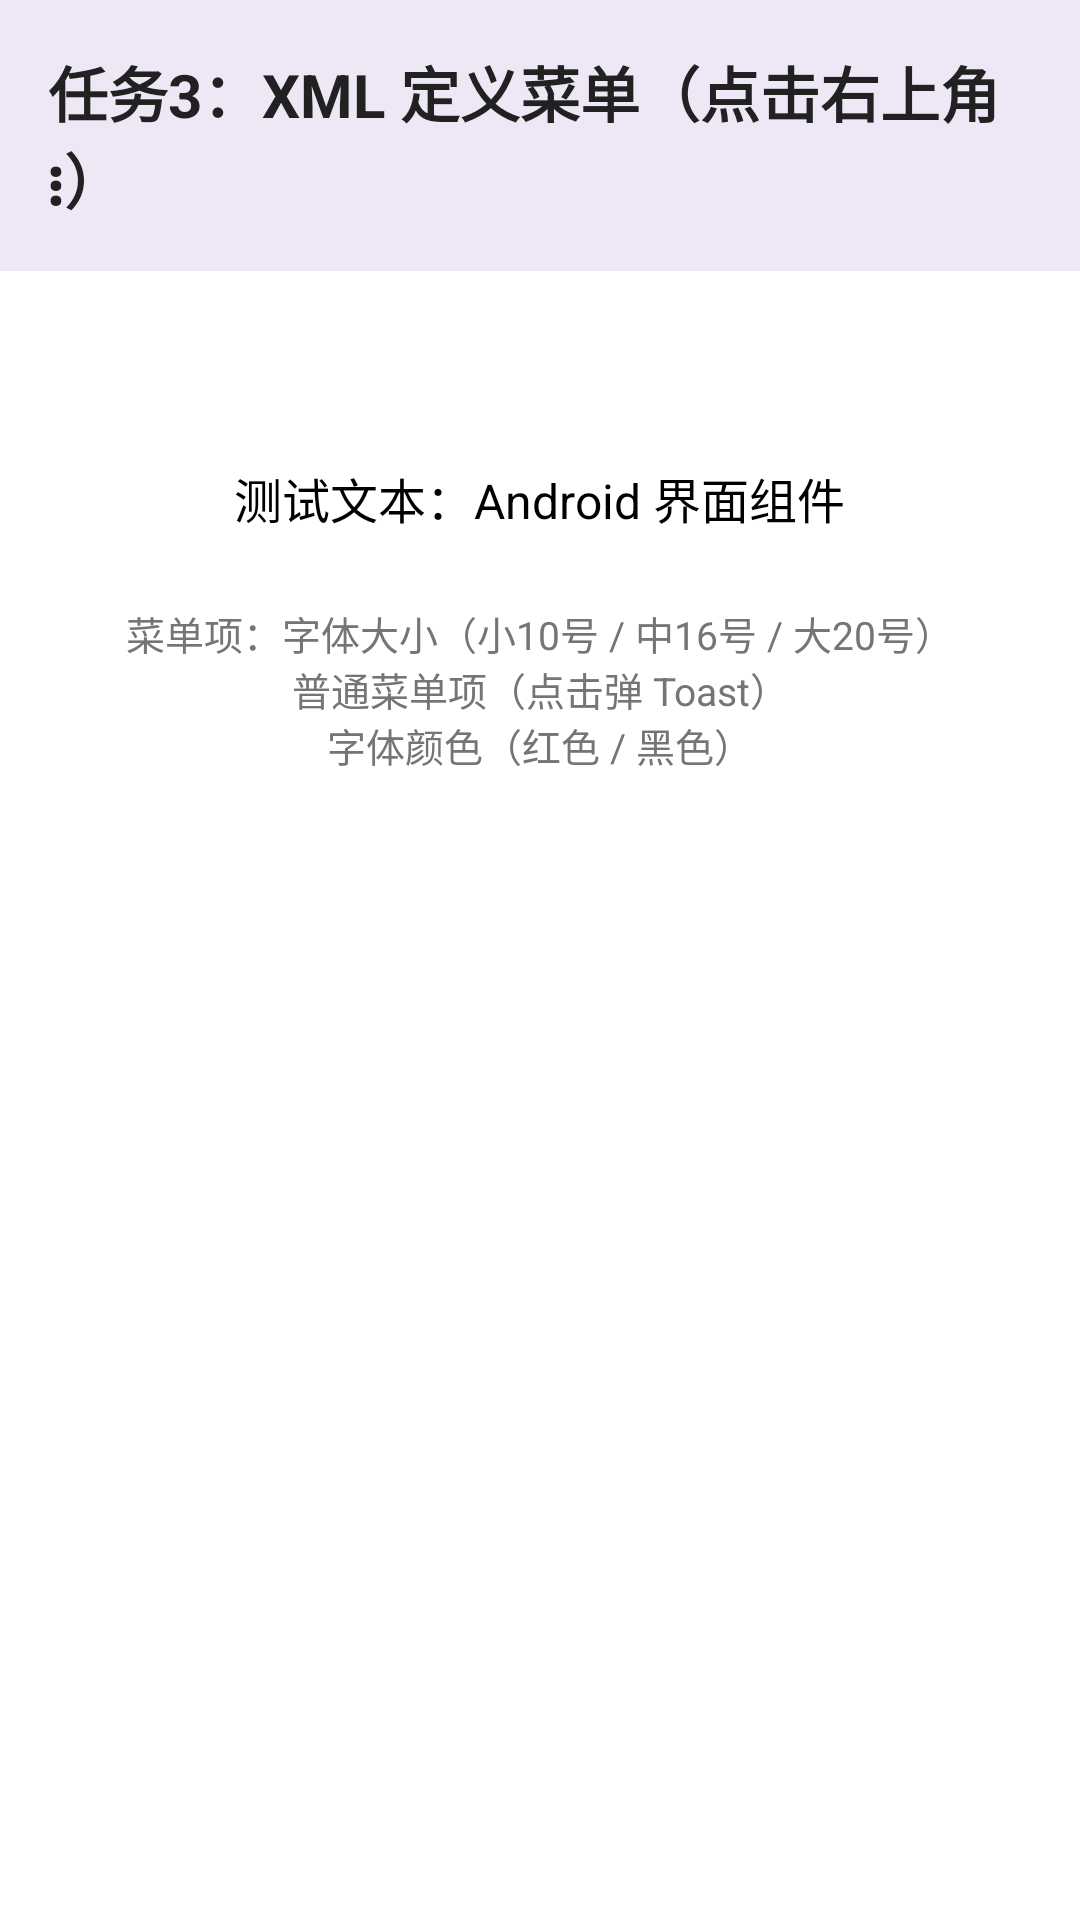

Reconstruct the res/layout file that produces this screen, plus the resources it refers to.
<!-- AndroidManifest.xml: activity theme Theme.UI_Components.Menu -->
<!-- res/layout/activity_menu.xml -->
<?xml version="1.0" encoding="utf-8"?>
<LinearLayout xmlns:android="http://schemas.android.com/apk/res/android"
    android:id="@+id/root"
    android:layout_width="match_parent"
    android:layout_height="match_parent"
    android:background="@color/white"
    android:orientation="vertical">

    <TextView
        android:layout_width="match_parent"
        android:layout_height="wrap_content"
        android:background="@color/header_bg"
        android:padding="16dp"
        android:text="@string/menu_title"
        android:textColor="#FF212121"
        android:textSize="20sp"
        android:textStyle="bold" />

    <TextView
        android:id="@+id/tv_test"
        android:layout_width="wrap_content"
        android:layout_height="wrap_content"
        android:layout_gravity="center_horizontal"
        android:layout_marginTop="64dp"
        android:text="@string/menu_test_text"
        android:textColor="#FF000000"
        android:textSize="16sp" />

    <TextView
        android:layout_width="wrap_content"
        android:layout_height="wrap_content"
        android:layout_gravity="center_horizontal"
        android:layout_marginTop="24dp"
        android:gravity="center"
        android:text="@string/menu_hint"
        android:textColor="#FF757575"
        android:textSize="13sp" />
</LinearLayout>
<!-- resources referenced by this layout -->
<resources>
  <color name="header_bg">#FFEDE7F6</color>
  <color name="white">#FFFFFFFF</color>
  <string name="menu_hint">菜单项：字体大小（小10号 / 中16号 / 大20号）\n普通菜单项（点击弹 Toast）\n字体颜色（红色 / 黑色）</string>
  <string name="menu_test_text">测试文本：Android 界面组件</string>
  <string name="menu_title">任务3：XML 定义菜单（点击右上角 ⋮）</string>
  <style name="Theme.UI_Components.Menu" parent="Theme.AppCompat.DayNight.DarkActionBar">
          <item name="colorPrimary">@color/purple_500</item>
      </style>
  <color name="purple_500">#FF6200EE</color>
</resources>
